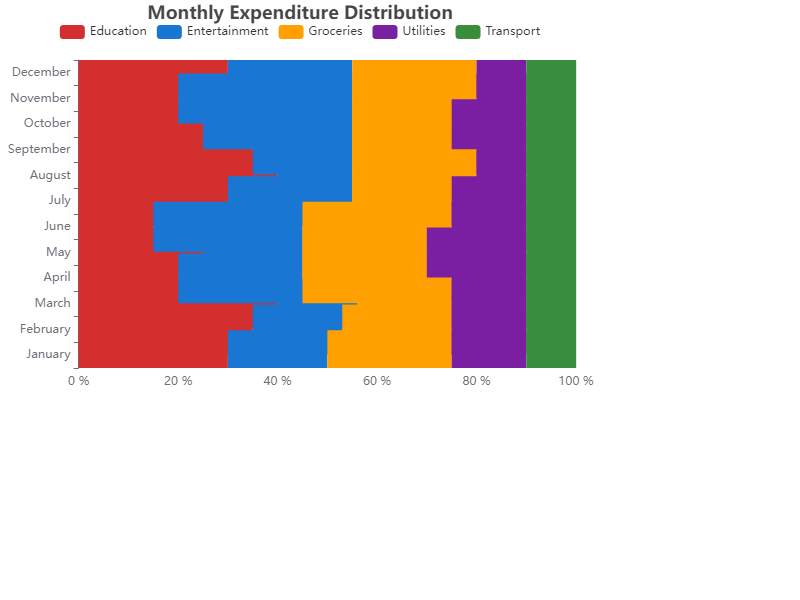

Data behind this chart, as committed beside it:
Month, Education, Entertainment, Groceries, Utilities, Transport
January, 30, 20, 25, 15, 10
February, 35, 18, 22, 15, 10
March, 40, 16, 19, 15, 10
April, 20, 25, 30, 15, 10
May, 25, 20, 25, 20, 10
June, 15, 30, 30, 15, 10
July, 30, 25, 20, 15, 10
August, 40, 15, 25, 10, 10
September, 35, 20, 25, 10, 10
October, 25, 30, 20, 15, 10
November, 20, 35, 25, 10, 10
December, 30, 25, 25, 10, 10
